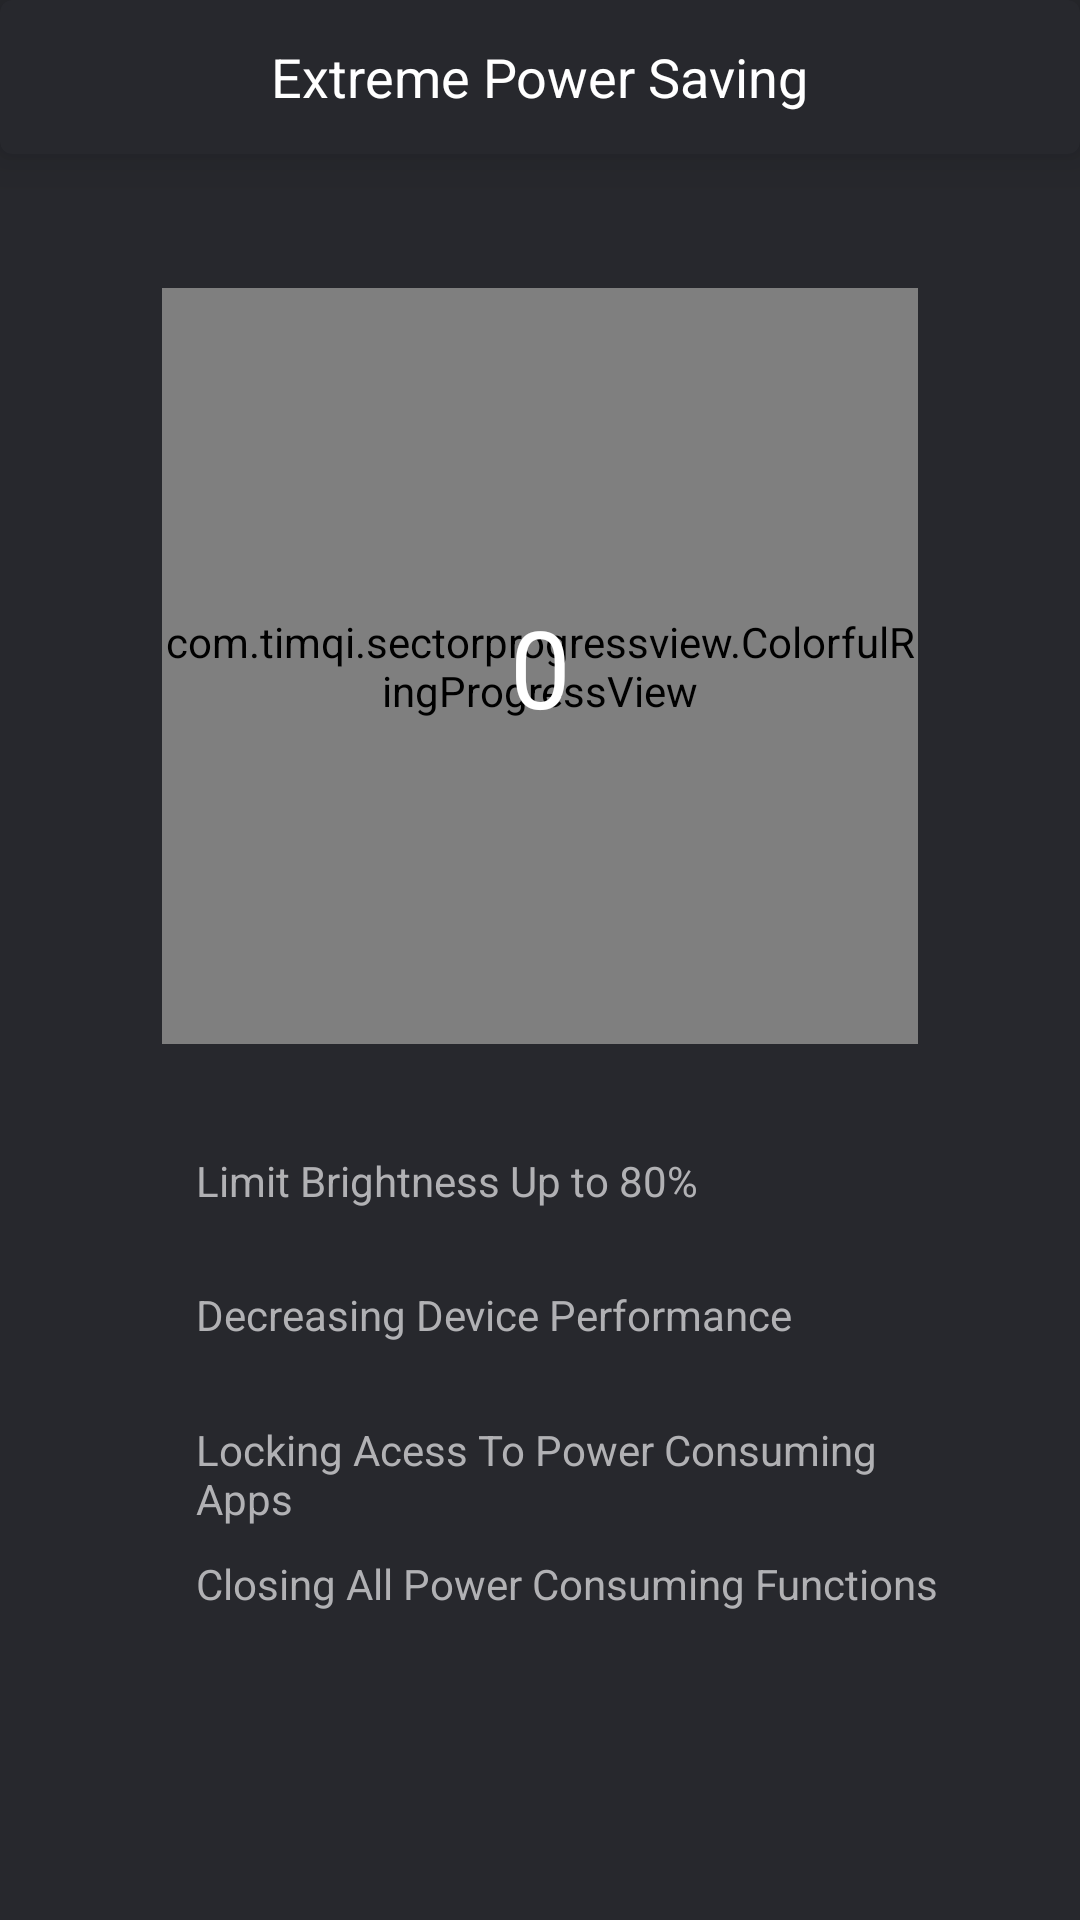

Android layout source for this screen:
<!-- AndroidManifest.xml: application theme Theme.SuperCleanerPhoneMaster -->
<!-- res/layout/fragment_normal_mode.xml -->
<?xml version="1.0" encoding="utf-8"?>
<androidx.constraintlayout.widget.ConstraintLayout xmlns:android="http://schemas.android.com/apk/res/android"
    xmlns:tools="http://schemas.android.com/tools"
    android:layout_width="match_parent"
    android:layout_height="match_parent"
    android:background="#27282D"
    android:fitsSystemWindows="true"
    xmlns:app="http://schemas.android.com/apk/res-auto">
    <androidx.constraintlayout.widget.ConstraintLayout
        android:layout_width="match_parent"
        android:layout_height="0dp"
app:layout_constraintTop_toTopOf="parent"
        app:layout_constraintBottom_toBottomOf="parent"
        >

    <androidx.constraintlayout.widget.Guideline
        android:layout_width="wrap_content"
        android:layout_height="wrap_content"
        android:orientation="horizontal"
        android:id="@+id/cgl_bottom"
        app:layout_constraintGuide_percent="0.9"
        />
    <com.google.android.material.card.MaterialCardView
        android:layout_width="match_parent"
        android:layout_height="0dp"
        app:cardElevation="10dp"
        app:layout_constraintTop_toTopOf="parent"
        app:layout_constraintStart_toStartOf="parent"
        app:layout_constraintEnd_toEndOf="parent"
        app:cardBackgroundColor="#27282D"
        app:layout_constraintHeight_percent="0.08"
        >
        <TextView
            android:layout_width="wrap_content"
            android:layout_height="wrap_content"
            android:text="@string/extreme_power_saving"
            android:textSize="18sp"
            android:textColor="@color/white"
            android:layout_gravity="center"
            />
    </com.google.android.material.card.MaterialCardView>
    <androidx.constraintlayout.widget.Guideline
        android:layout_width="wrap_content"
        android:layout_height="wrap_content"
        android:orientation="horizontal"
        android:id="@+id/cgl_top"
        app:layout_constraintGuide_percent="0.15"
        />
    <androidx.constraintlayout.widget.Guideline
        android:layout_width="wrap_content"
        android:layout_height="wrap_content"
        android:orientation="vertical"
        android:id="@+id/start"
        app:layout_constraintGuide_percent="0.1"
        />
    <androidx.constraintlayout.widget.Guideline
        android:layout_width="wrap_content"
        android:layout_height="wrap_content"
        android:orientation="vertical"
        android:id="@+id/end"
        app:layout_constraintGuide_percent="0.9"
        />
    <androidx.constraintlayout.widget.Guideline
        android:layout_width="wrap_content"
        android:layout_height="wrap_content"
        android:orientation="horizontal"
        android:id="@+id/cgl_first_text"
        app:layout_constraintGuide_percent="0.6"
        />
    <androidx.constraintlayout.widget.Guideline
        android:layout_width="wrap_content"
        android:layout_height="wrap_content"
        android:orientation="horizontal"
        android:id="@+id/cgl_second_text"
        app:layout_constraintGuide_percent="0.67"
        />
    <androidx.constraintlayout.widget.Guideline
        android:layout_width="wrap_content"
        android:layout_height="wrap_content"
        android:orientation="horizontal"
        android:id="@+id/cgl_third_text"
        app:layout_constraintGuide_percent="0.74"
        />
    <androidx.constraintlayout.widget.Guideline
        android:layout_width="wrap_content"
        android:layout_height="wrap_content"
        android:orientation="horizontal"
        android:id="@+id/cgl_fourth_text"
        app:layout_constraintGuide_percent="0.81"
        />
    <com.timqi.sectorprogressview.ColorfulRingProgressView
        android:id="@+id/crpv_progress"
        android:layout_width="0dp"
        android:layout_height="0dp"
        app:layout_constraintTop_toBottomOf="@+id/cgl_top"
        app:layout_constraintWidth_percent="0.7"

        app:layout_constraintStart_toStartOf="parent"
        app:layout_constraintEnd_toEndOf="parent"
        app:layout_constraintDimensionRatio="1:1"
        app:bgColor="#2E3037"
        app:fgColorEnd="@color/white"
        app:percent="75"
        app:fgColorStart="@color/white"
        app:startAngle="0"
        app:strokeWidth="15dp"

        />
    <TextView
        android:layout_width="wrap_content"
        android:layout_height="wrap_content"
        app:layout_constraintStart_toStartOf="@+id/crpv_progress"
        app:layout_constraintEnd_toEndOf="@+id/crpv_progress"
        app:layout_constraintTop_toTopOf="@+id/crpv_progress"
        app:layout_constraintBottom_toBottomOf="@+id/crpv_progress"
        android:id="@+id/tv_normal_mode_percent"
        android:text="0"
        android:textSize="36sp"
        android:textColor="@color/white"
        />
    <ImageView
        android:layout_width="0dp"
        android:layout_height="0dp"
        android:id="@+id/iv_done"
        app:layout_constraintStart_toEndOf="@+id/start"
        app:layout_constraintHeight_percent="0.03"
        app:layout_constraintDimensionRatio="1:1"
        android:src="@drawable/ic_done_icon"
        android:visibility="invisible"
        app:layout_constraintTop_toBottomOf="@+id/cgl_first_text"
        />
    <TextView
        android:layout_width="wrap_content"
        android:layout_height="wrap_content"
        app:layout_constraintTop_toBottomOf="@+id/cgl_first_text"
        app:layout_constraintStart_toEndOf="@+id/iv_done"
        android:layout_marginStart="10dp"
        android:text="@string/reduce_app_light_80"
        android:textColor="#B1B1B4"
        android:id="@+id/tv_first_text"
        />
    <ImageView
        android:layout_width="0dp"
        android:layout_height="0dp"
        android:id="@+id/iv_done_second"
        app:layout_constraintStart_toEndOf="@+id/start"
        app:layout_constraintHeight_percent="0.03"
        app:layout_constraintDimensionRatio="1:1"
        android:src="@drawable/ic_done_icon"
        android:visibility="invisible"
        app:layout_constraintTop_toBottomOf="@+id/cgl_second_text"
        />
    <TextView
        android:layout_width="0dp"
        android:layout_height="wrap_content"
        app:layout_constraintTop_toBottomOf="@+id/cgl_second_text"
        app:layout_constraintStart_toEndOf="@+id/iv_done"
        app:layout_constraintWidth_percent="0.7"
        android:layout_marginStart="10dp"
        android:text="@string/decrease_cpu_anim"
        android:textColor="#B1B1B4"
        android:id="@+id/tv_second_text"
        />
    <ImageView
        android:layout_width="0dp"
        android:layout_height="0dp"
        android:id="@+id/iv_done_third"
        app:layout_constraintStart_toEndOf="@+id/start"
        app:layout_constraintHeight_percent="0.03"
        app:layout_constraintDimensionRatio="1:1"
        android:src="@drawable/ic_done_icon"
        android:visibility="invisible"
        app:layout_constraintTop_toBottomOf="@+id/cgl_third_text"
        />
    <TextView
        android:layout_width="0dp"
        android:layout_height="wrap_content"
        app:layout_constraintTop_toBottomOf="@+id/cgl_third_text"
        app:layout_constraintStart_toEndOf="@+id/iv_done"
        android:layout_marginStart="10dp"
        app:layout_constraintWidth_percent="0.7"
        android:text="@string/blocking_apps"
        android:textColor="#B1B1B4"
        android:id="@+id/tv_third_text"
        />
    <ImageView
        android:layout_width="0dp"
        android:layout_height="0dp"
        android:id="@+id/iv_done_fourth"
        app:layout_constraintStart_toEndOf="@+id/start"
        app:layout_constraintHeight_percent="0.03"
        app:layout_constraintDimensionRatio="1:1"
        android:src="@drawable/ic_done_icon"
        android:visibility="invisible"
        app:layout_constraintTop_toBottomOf="@+id/cgl_fourth_text"
        />
    <TextView
        android:layout_width="0dp"
        android:layout_height="wrap_content"
        app:layout_constraintWidth_percent="0.7"
        app:layout_constraintTop_toBottomOf="@+id/cgl_fourth_text"
        app:layout_constraintStart_toEndOf="@+id/iv_done"
        android:layout_marginStart="10dp"
        android:text="@string/closing_apps_next"
        android:textColor="#B1B1B4"
        android:id="@+id/tv_fourth_text"
        />
    </androidx.constraintlayout.widget.ConstraintLayout>

</androidx.constraintlayout.widget.ConstraintLayout>
<!-- resources referenced by this layout -->
<resources>
  <color name="white">#ffffff</color>
  <!-- drawable ic_done_icon (drawable) -->
  <vector xmlns:android="http://schemas.android.com/apk/res/android"
      android:width="24dp"
      android:height="14dp"
      android:viewportWidth="24"
      android:viewportHeight="14">
    <path
        android:pathData="M17.265,1.0044C16.875,0.6144 16.245,0.6144 15.855,1.0044L10.215,6.6444L11.625,8.0544L17.265,2.4044C17.645,2.0244 17.645,1.3844 17.265,1.0044ZM21.505,0.9944L11.625,10.8744L8.145,7.4044C7.755,7.0144 7.125,7.0144 6.735,7.4044C6.345,7.7944 6.345,8.4244 6.735,8.8144L10.915,12.9944C11.305,13.3844 11.935,13.3844 12.325,12.9944L22.915,2.4144C23.305,2.0244 23.305,1.3944 22.915,1.0044H22.905C22.525,0.6044 21.895,0.6044 21.505,0.9944ZM1.085,8.8244L5.265,13.0044C5.655,13.3944 6.285,13.3944 6.675,13.0044L7.375,12.3044L2.495,7.4044C2.105,7.0144 1.475,7.0144 1.085,7.4044C0.695,7.7944 0.695,8.4344 1.085,8.8244Z"
        android:fillColor="#ffffff"/>
  </vector>
  <string name="blocking_apps">Locking Acess To Power Consuming Apps</string>
  <string name="closing_apps_next">Closing All Power Consuming Functions</string>
  <string name="decrease_cpu_anim">Decreasing Device Performance</string>
  <string name="extreme_power_saving">Extreme Power Saving</string>
  <string name="reduce_app_light_80">Limit Brightness Up to 80%</string>
  <style name="Theme.SuperCleanerPhoneMaster" parent="Theme.MaterialComponents.Light.NoActionBar">
          
          <item name="colorPrimary">@color/purple_500</item>
          <item name="colorPrimaryVariant">@color/purple_700</item>
          <item name="colorOnPrimary">@color/white</item>
          
          <item name="colorSecondary">@color/teal_200</item>
          <item name="colorSecondaryVariant">@color/teal_700</item>
          <item name="colorOnSecondary">@color/black</item>
          
          <item name="android:statusBarColor" tools:targetApi="l">?attr/colorPrimaryVariant</item>
          
      </style>
  <color name="purple_500">#FF6200EE</color>
  <color name="purple_700">#FF3700B3</color>
  <color name="teal_200">#FF03DAC5</color>
  <color name="teal_700">#FF018786</color>
  <color name="black">#FF000000</color>
</resources>
